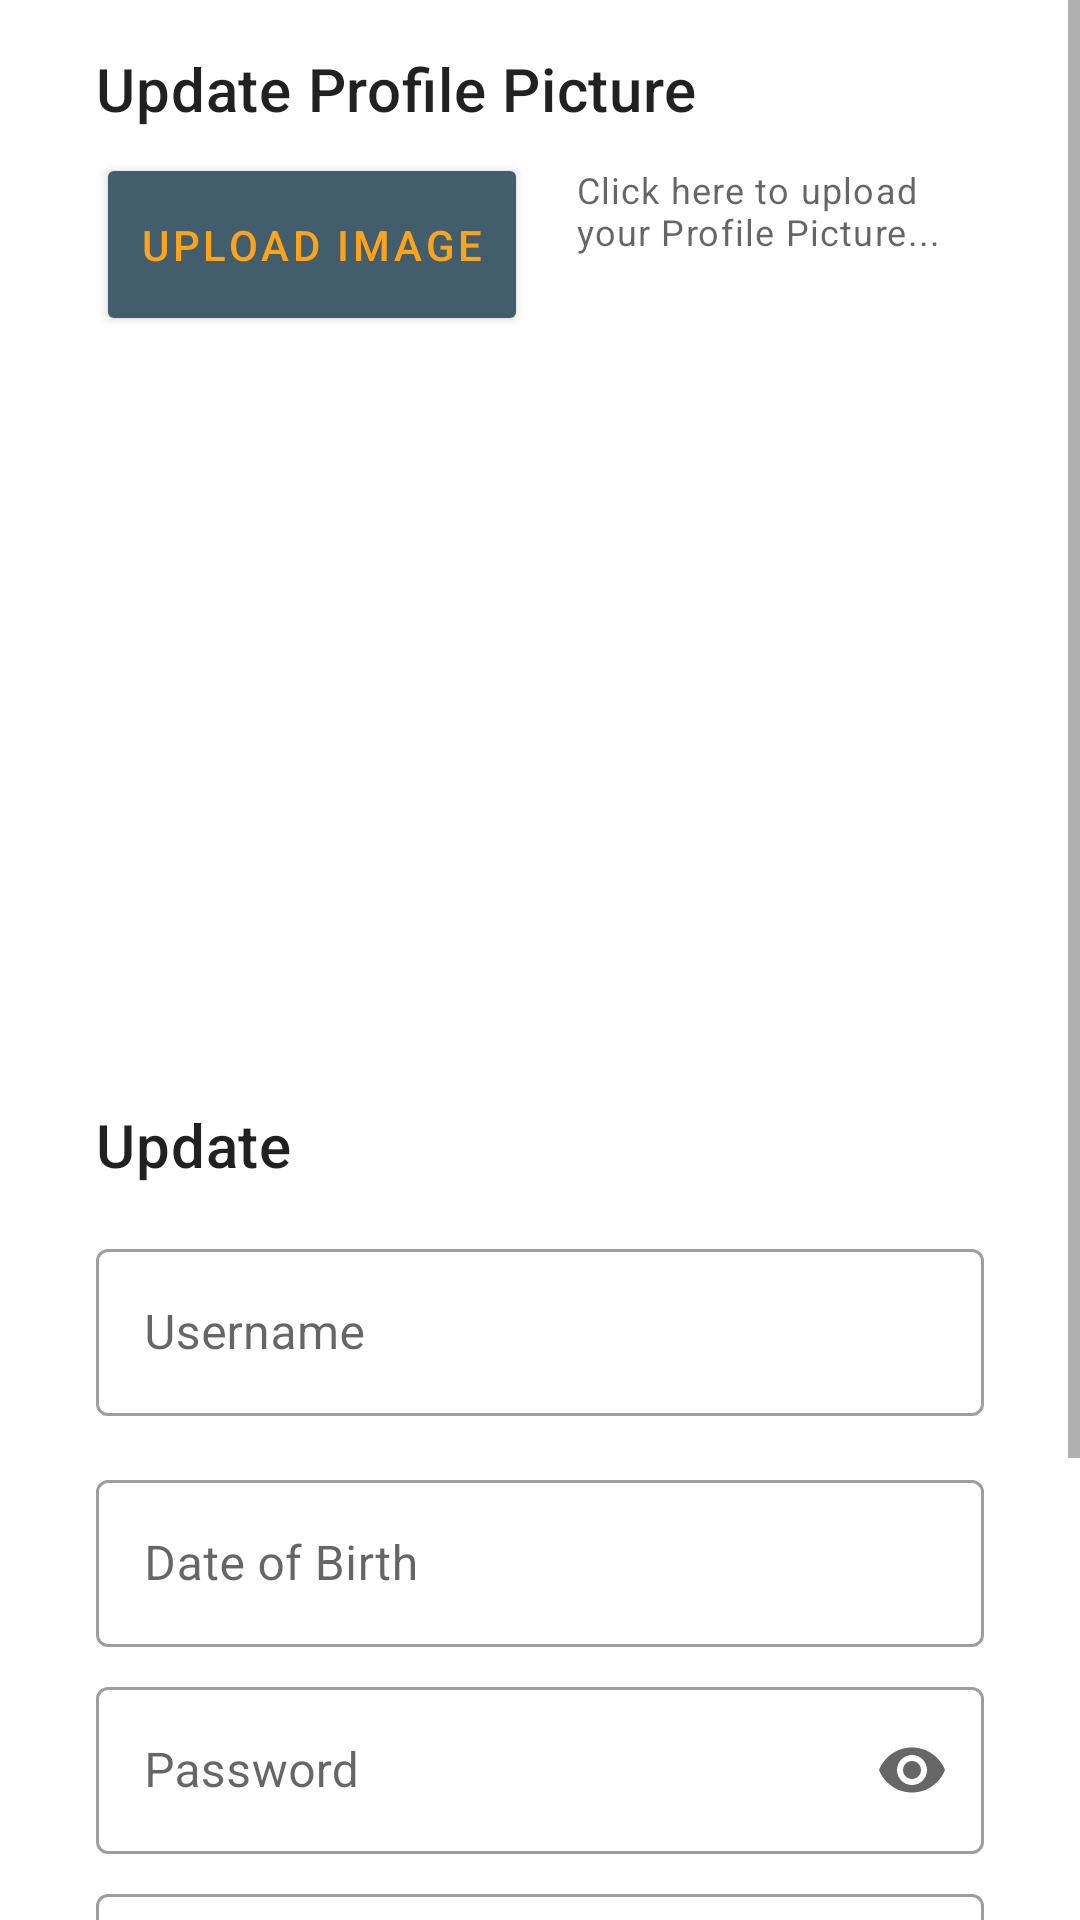

Write the Android layout XML for this screen, with the resource values it uses.
<!-- AndroidManifest.xml: application theme Theme.BRaVeN -->
<!-- res/layout/fragment_user_profile_edit.xml -->
<?xml version="1.0" encoding="utf-8"?>
<FrameLayout xmlns:android="http://schemas.android.com/apk/res/android"
    xmlns:app="http://schemas.android.com/apk/res-auto"
    xmlns:tools="http://schemas.android.com/tools"
    android:layout_width="match_parent"
    android:layout_height="match_parent"
    tools:context=".pages.user_profile_edit.UserProfileEditFragment">

    <ScrollView
        android:layout_width="match_parent"
        android:layout_height="match_parent">

        <androidx.constraintlayout.widget.ConstraintLayout
            android:layout_width="match_parent"
            android:layout_height="match_parent">

            <com.google.android.material.textfield.TextInputLayout
                android:id="@+id/editUsername"
                style="@style/Widget.MaterialComponents.TextInputLayout.OutlinedBox"
                android:layout_width="0dp"
                android:layout_height="wrap_content"
                android:layout_marginStart="32dp"
                android:layout_marginTop="16dp"
                android:layout_marginEnd="32dp"
                android:hint="@string/username"
                app:layout_constraintEnd_toEndOf="parent"
                app:layout_constraintHorizontal_bias="0.0"
                app:layout_constraintStart_toStartOf="parent"
                app:layout_constraintTop_toBottomOf="@+id/textView10">

                <com.google.android.material.textfield.TextInputEditText
                    android:id="@+id/username_edit_text"
                    android:layout_width="match_parent"
                    android:layout_height="wrap_content" />

            </com.google.android.material.textfield.TextInputLayout>

            <com.google.android.material.textfield.TextInputLayout
                android:id="@+id/editDateOfBirth"
                style="@style/Widget.MaterialComponents.TextInputLayout.OutlinedBox"
                android:layout_width="0dp"
                android:layout_height="wrap_content"
                android:layout_marginTop="16dp"
                android:hint="@string/date_of_birth"
                app:endIconDrawable="@drawable/ic_baseline_calendar_today_24"
                app:endIconMode="custom"
                app:layout_constraintEnd_toEndOf="@id/editUsername"
                app:layout_constraintStart_toStartOf="@id/editUsername"
                app:layout_constraintTop_toBottomOf="@id/editUsername">

                <com.google.android.material.textfield.TextInputEditText
                    android:id="@+id/date_of_birth_edit_text"
                    android:layout_width="match_parent"
                    android:layout_height="wrap_content"
                    android:focusable="false" />

            </com.google.android.material.textfield.TextInputLayout>

            <com.google.android.material.textfield.TextInputLayout
                android:id="@+id/editBio"
                style="@style/Widget.MaterialComponents.TextInputLayout.OutlinedBox"
                android:layout_width="0dp"
                android:layout_height="wrap_content"
                android:layout_marginStart="32dp"
                android:layout_marginTop="8dp"
                android:layout_marginEnd="32dp"
                android:gravity="top"
                android:hint="@string/biography"
                app:layout_constraintEnd_toEndOf="parent"
                app:layout_constraintHorizontal_bias="0.0"
                app:layout_constraintStart_toStartOf="parent"
                app:layout_constraintTop_toBottomOf="@+id/editPassowrd">

                <com.google.android.material.textfield.TextInputEditText
                    android:id="@+id/biography_edit_text"
                    android:layout_width="match_parent"
                    android:layout_height="wrap_content"
                    android:gravity="top"
                    android:minLines="5" />

            </com.google.android.material.textfield.TextInputLayout>

            <com.google.android.material.textfield.TextInputLayout
                android:id="@+id/editPassowrd"
                style="@style/Widget.MaterialComponents.TextInputLayout.OutlinedBox"
                android:layout_width="0dp"
                android:layout_height="wrap_content"
                android:layout_marginStart="32dp"
                android:layout_marginTop="8dp"
                android:layout_marginEnd="32dp"
                android:hint="@string/password"
                app:endIconMode="password_toggle"
                app:layout_constraintEnd_toEndOf="parent"
                app:layout_constraintStart_toStartOf="parent"
                app:layout_constraintTop_toBottomOf="@+id/editDateOfBirth">

                <com.google.android.material.textfield.TextInputEditText
                    android:id="@+id/password_edit_text"
                    android:layout_width="match_parent"
                    android:layout_height="wrap_content"
                    android:inputType="textPassword" />

            </com.google.android.material.textfield.TextInputLayout>

            <Button
                android:id="@+id/upload_button"
                style="@style/following_button"
                android:layout_width="144dp"
                android:layout_height="61dp"
                android:layout_marginStart="32dp"
                android:layout_marginTop="8dp"
                android:text="@string/upload_image_edit"
                android:textAppearance="?attr/textAppearanceButton"
                app:layout_constraintStart_toStartOf="parent"
                app:layout_constraintTop_toBottomOf="@+id/textView" />

            <ImageView
                android:id="@+id/preview_profile_image"
                android:layout_width="345dp"
                android:layout_height="200dp"
                android:layout_marginTop="16dp"
                android:contentDescription="@string/profile_picture"
                app:layout_constraintEnd_toEndOf="parent"
                app:layout_constraintStart_toStartOf="parent"
                app:layout_constraintTop_toBottomOf="@+id/upload_button" />

            <Button
                android:id="@+id/update_button"
                style="@style/following_button"
                android:layout_width="0dp"
                android:layout_height="wrap_content"
                android:layout_marginStart="48dp"
                android:layout_marginTop="16dp"
                android:layout_marginEnd="48dp"
                android:layout_marginBottom="16dp"
                android:text="@string/update_page_button"
                android:textAppearance="?attr/textAppearanceButton"
                app:layout_constraintBottom_toBottomOf="parent"
                app:layout_constraintEnd_toEndOf="parent"
                app:layout_constraintStart_toStartOf="parent"
                app:layout_constraintTop_toBottomOf="@+id/editBio" />

            <TextView
                android:id="@+id/textView"
                android:layout_width="0dp"
                android:layout_height="wrap_content"
                android:layout_marginStart="32dp"
                android:layout_marginTop="16dp"
                android:layout_marginEnd="32dp"
                android:text="@string/update_profile_picture"
                android:textAppearance="?attr/textAppearanceHeadline6"
                app:layout_constraintEnd_toEndOf="parent"
                app:layout_constraintHorizontal_bias="0.0"
                app:layout_constraintStart_toStartOf="parent"
                app:layout_constraintTop_toTopOf="parent" />

            <TextView
                android:id="@+id/textView10"
                android:layout_width="0dp"
                android:layout_height="wrap_content"
                android:layout_marginStart="32dp"
                android:layout_marginTop="24dp"
                android:layout_marginEnd="32dp"
                android:paddingTop="16dp"
                android:text="@string/update"
                android:textAppearance="?attr/textAppearanceHeadline6"
                app:layout_constraintEnd_toEndOf="parent"
                app:layout_constraintStart_toStartOf="parent"
                app:layout_constraintTop_toBottomOf="@+id/preview_profile_image" />

            <TextView
                android:id="@+id/hint_update_text"
                android:layout_width="0dp"
                android:layout_height="wrap_content"
                android:layout_marginStart="16dp"
                android:layout_marginTop="12dp"
                android:layout_marginEnd="32dp"
                android:text="@string/click_here_to_upload_your_profile_picture"
                android:textAppearance="?attr/textAppearanceCaption"
                app:layout_constraintEnd_toEndOf="parent"
                app:layout_constraintStart_toEndOf="@+id/upload_button"
                app:layout_constraintTop_toBottomOf="@+id/textView" />


        </androidx.constraintlayout.widget.ConstraintLayout>


    </ScrollView>


</FrameLayout>
<!-- resources referenced by this layout -->
<resources>
  <string name="biography">Biography</string>
  <string name="click_here_to_upload_your_profile_picture">Click here to upload your Profile Picture...</string>
  <string name="date_of_birth">Date of Birth</string>
  <string name="password">Password</string>
  <string name="profile_picture">Profile Picture</string>
  <string name="update">Update</string>
  <string name="update_page_button">Update</string>
  <string name="update_profile_picture">Update Profile Picture</string>
  <string name="upload_image_edit">Upload Image</string>
  <string name="username">Username</string>
  <style name="following_button" parent="Theme.BRaVeN">
          <item name="android:backgroundTint">@color/gray_blue</item>
          <item name="android:textColor">@color/secondary</item>
      </style>
  <style name="Theme.BRaVeN" parent="Theme.MaterialComponents.DayNight.NoActionBar">
  
  
          <item name="bottomNavigationStyle">@style/Widget.App.BottomNavigationView</item>
  
          
          <item name="colorPrimary">@color/dark_gray</item>
          <item name="colorPrimaryVariant">@color/darker_gray</item>
          <item name="colorOnPrimary">@color/white</item>
          
          <item name="colorSecondary">@color/secondary</item>
          <item name="colorSecondaryVariant">@color/primary_strong</item>
          <item name="colorOnSecondary">@color/black</item>
  
          
          <item name="android:statusBarColor" tools:targetApi="l">?attr/colorPrimaryVariant</item>
  
          
          <item name="materialCardViewStyle">@style/Widget.App.CardView</item>
  
  
          
      </style>
  <color name="gray_blue">#425d6b</color>
  <color name="secondary">#FFA41A</color>
  <style name="Widget.App.BottomNavigationView" parent="Widget.MaterialComponents.BottomNavigationView.Colored">
          <item name="materialThemeOverlay">@style/ThemeOverlay.App.BottomNavigationView</item>
      </style>
  <color name="dark_gray">#2E3C47</color>
  <color name="darker_gray">#1D2835</color>
  <color name="white">#FFFFFFFF</color>
  <color name="primary_strong">#3A4F5A</color>
  <color name="black">#000000</color>
  <style name="Widget.App.CardView" parent="Widget.MaterialComponents.CardView">
          <item name="materialThemeOverlay">@style/ThemeOverlay.App.Card</item>
      </style>
  <style name="ThemeOverlay.App.BottomNavigationView" parent="">
  
          <item name="colorOnPrimary">@color/secondary</item>
      </style>
  <style name="ThemeOverlay.App.Card" parent="">
  
          <item name="colorSurface">@color/card_light</item>
          <item name="colorOnSurface">@color/card_light</item>
      </style>
  <color name="card_light">#F8F8F8</color>
</resources>
